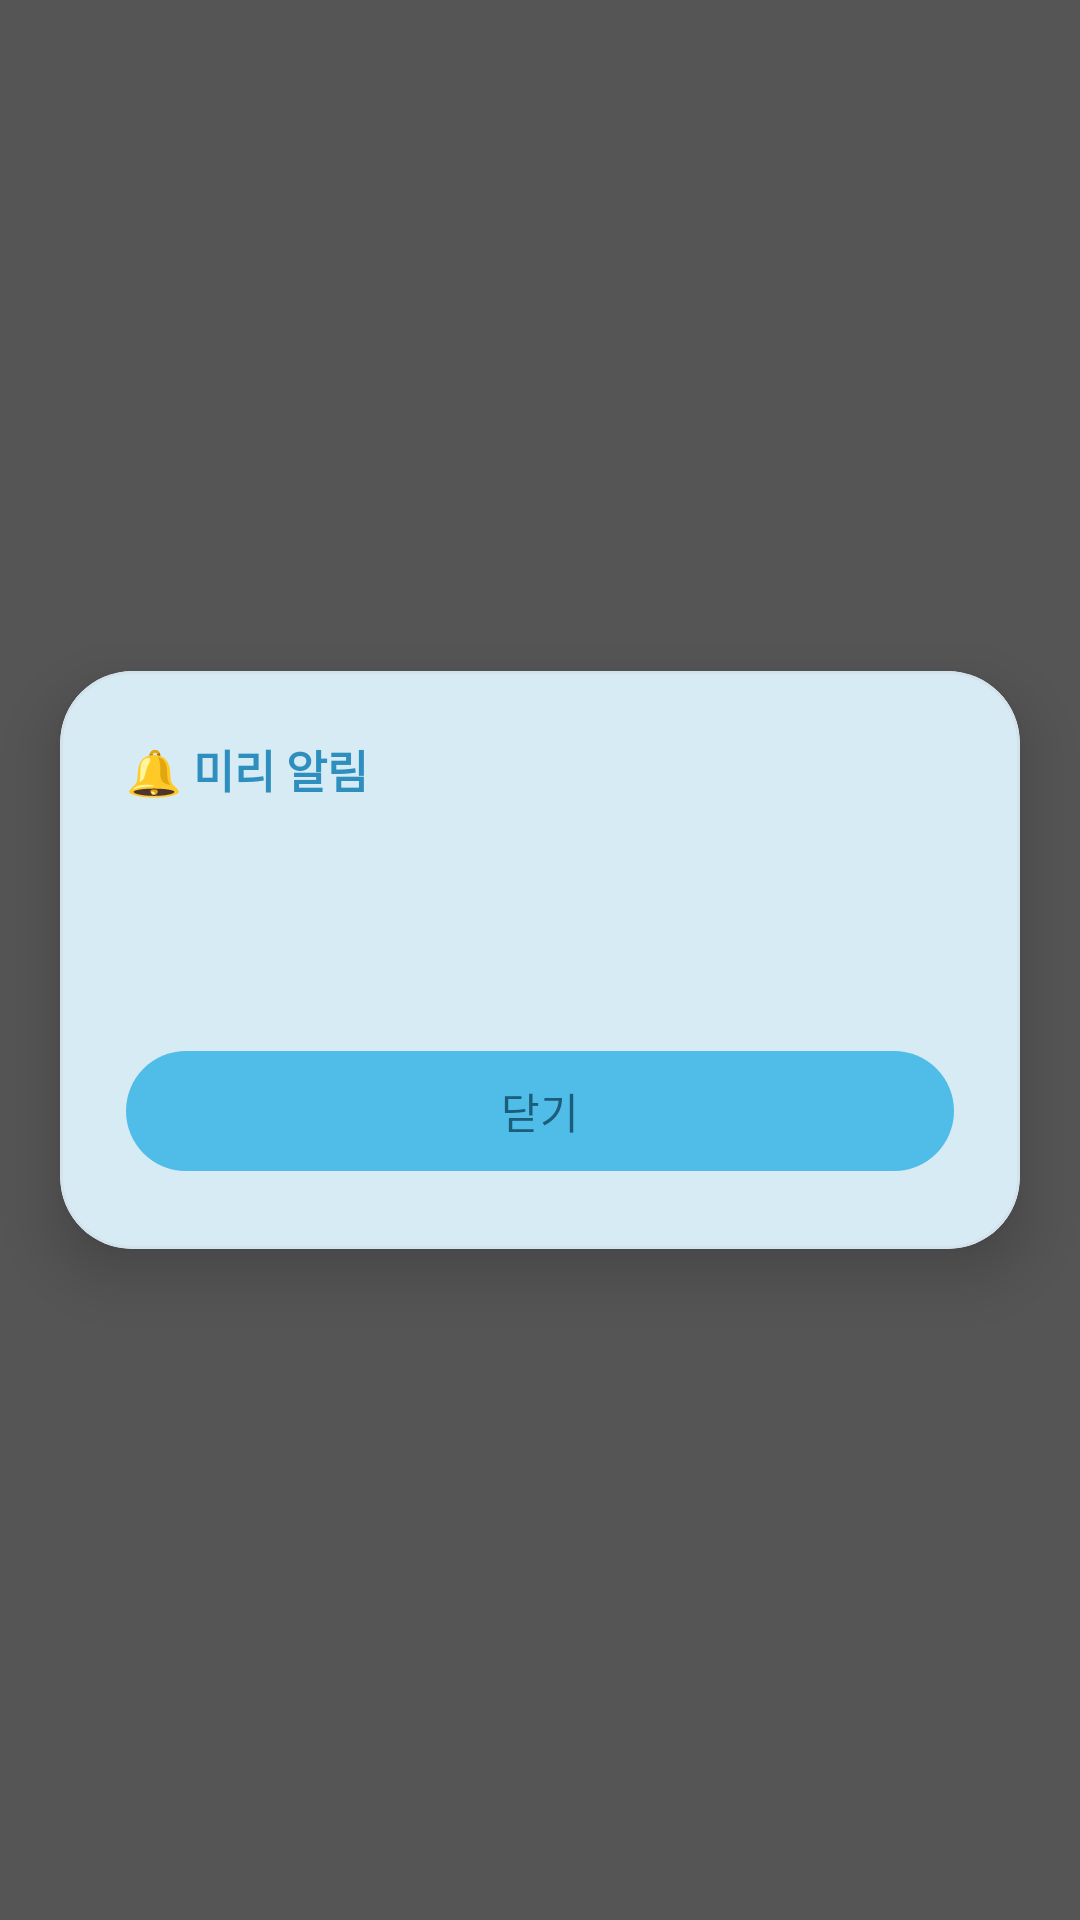

Produce the Android XML layout that renders to this screen, including the resource entries it uses.
<!-- AndroidManifest.xml: activity theme Theme.TodoLock.Popup -->
<!-- res/layout/activity_reminder_popup.xml -->
<?xml version="1.0" encoding="utf-8"?>
<FrameLayout xmlns:android="http://schemas.android.com/apk/res/android"
    xmlns:app="http://schemas.android.com/apk/res-auto"
    android:layout_width="match_parent"
    android:layout_height="match_parent">

    <View
        android:id="@+id/scrim"
        android:layout_width="match_parent"
        android:layout_height="match_parent"
        android:background="#AA000000" />

    <com.google.android.material.card.MaterialCardView
        android:layout_width="match_parent"
        android:layout_height="wrap_content"
        android:layout_gravity="center"
        android:layout_marginStart="20dp"
        android:layout_marginEnd="20dp"
        app:cardCornerRadius="24dp"
        app:cardElevation="12dp"
        app:rippleColor="@android:color/transparent"
        android:clickable="true"
        android:focusable="false">

        <LinearLayout
            android:layout_width="match_parent"
            android:layout_height="wrap_content"
            android:orientation="vertical"
            android:padding="22dp">

            <TextView
                android:layout_width="match_parent"
                android:layout_height="wrap_content"
                android:text="@string/reminder_heading"
                android:textSize="15sp"
                android:textStyle="bold"
                android:textColor="?attr/accentHeading" />

            <TextView
                android:id="@+id/tvText"
                android:layout_width="match_parent"
                android:layout_height="wrap_content"
                android:layout_marginTop="8dp"
                android:textSize="22sp"
                android:textStyle="bold" />

            <TextView
                android:id="@+id/tvWhen"
                android:layout_width="match_parent"
                android:layout_height="wrap_content"
                android:layout_marginTop="4dp"
                android:textSize="13sp"
                android:alpha="0.65" />

            
            <TextView
                android:id="@+id/tvMemo"
                android:layout_width="match_parent"
                android:layout_height="wrap_content"
                android:layout_marginTop="12dp"
                android:textSize="14sp"
                android:lineSpacingExtra="2dp"
                android:alpha="0.85"
                android:maxLines="6"
                android:ellipsize="end"
                android:visibility="gone" />

            
            
            <LinearLayout
                android:layout_width="match_parent"
                android:layout_height="wrap_content"
                android:orientation="horizontal"
                android:layout_marginTop="20dp">

                <com.google.android.material.button.MaterialButton
                    android:id="@+id/btnSnooze"
                    style="@style/Widget.TodoLock.Button.SkyOutlined"
                    android:layout_width="0dp"
                    android:layout_height="wrap_content"
                    android:layout_weight="1"
                    android:layout_marginEnd="8dp"
                    android:text="@string/snooze"
                    android:visibility="gone" />

                <com.google.android.material.button.MaterialButton
                    android:id="@+id/btnLater"
                    style="@style/Widget.TodoLock.Button.Sky"
                    android:layout_width="0dp"
                    android:layout_height="wrap_content"
                    android:layout_weight="1"
                    android:text="@string/close" />
            </LinearLayout>
        </LinearLayout>
    </com.google.android.material.card.MaterialCardView>
</FrameLayout>
<!-- resources referenced by this layout -->
<resources>
  <string name="close">닫기</string>
  <string name="reminder_heading">🔔 미리 알림</string>
  <string name="snooze">5분 뒤 다시</string>
  <style name="Widget.TodoLock.Button.Sky" parent="Widget.Material3.Button">
          <item name="backgroundTint">?attr/accentFill</item>
          <item name="android:textColor">?attr/onAccentFill</item>
          <item name="iconTint">?attr/onAccentFill</item>
          <item name="rippleColor">?attr/onAccentFill</item>
      </style>
  <style name="Widget.TodoLock.Button.SkyOutlined" parent="Widget.Material3.Button.OutlinedButton">
          <item name="strokeColor">?attr/accentStroke</item>
          <item name="android:textColor">?attr/accentHeading</item>
          <item name="rippleColor">?attr/accentHeading</item>
      </style>
  <style name="Theme.TodoLock.Popup" parent="Theme.TodoLock">
          <item name="android:windowIsTranslucent">true</item>
          <item name="android:windowBackground">@android:color/transparent</item>
          <item name="android:windowContentOverlay">@null</item>
          <item name="android:windowAnimationStyle">@android:style/Animation.Dialog</item>
          <item name="android:statusBarColor">@android:color/transparent</item>
          <item name="android:navigationBarColor">@android:color/transparent</item>
      </style>
  <color name="md_primary">#2489B8</color>
  <color name="md_on_primary">#FFFFFF</color>
  <color name="md_primary_container">#DCF2FE</color>
  <color name="md_on_primary_container">#1B5673</color>
  <color name="md_secondary">#4E616D</color>
  <color name="md_on_secondary">#FFFFFF</color>
  <color name="md_secondary_container">#D1E5F4</color>
  <color name="md_on_secondary_container">#0A1E28</color>
  <color name="md_tertiary">#5F5B7D</color>
  <color name="md_on_tertiary">#FFFFFF</color>
  <color name="md_tertiary_container">#E5DEFF</color>
  <color name="md_on_tertiary_container">#1B1736</color>
  <color name="md_error">#BA1A1A</color>
  <color name="md_on_error">#FFFFFF</color>
  <color name="md_error_container">#FFDAD6</color>
  <color name="md_on_error_container">#410002</color>
  <color name="md_background">#F4FBFF</color>
  <color name="md_on_background">#2C3A42</color>
  <color name="md_surface">#F4FBFF</color>
  <color name="md_on_surface">#2C3A42</color>
  <color name="md_surface_variant">#E3EEF5</color>
  <color name="md_on_surface_variant">#5A6B75</color>
  <color name="md_outline">#9BB0BC</color>
  <color name="md_outline_variant">#D3E2EB</color>
  <color name="md_inverse_surface">#2E3133</color>
  <color name="md_inverse_on_surface">#EFF1F3</color>
  <color name="md_inverse_primary">#83CFFF</color>
  <color name="md_surface_dim">#DDEBF4</color>
  <color name="md_surface_bright">#FBFDFF</color>
  <color name="md_surface_container_lowest">#FFFFFF</color>
  <color name="md_surface_container_low">#F9FCFF</color>
  <color name="md_surface_container">#EFF8FE</color>
  <color name="md_surface_container_high">#E7F4FD</color>
  <color name="md_surface_container_highest">#DEEFFB</color>
  <color name="sky_bright">#4FBDE8</color>
  <color name="on_sky_bright">#1B5D7A</color>
  <color name="sky_stroke">#7FC9EC</color>
  <color name="sky_heading">#2E8FBF</color>
  <style name="Theme.TodoLock.PickerDialog" parent="android:Theme.DeviceDefault.Light.Dialog.Alert">
          <item name="android:colorAccent">?attr/accentHeading</item>
          <item name="android:buttonBarButtonStyle">@style/Widget.TodoLock.PickerDialogButton</item>
          
          <item name="android:windowMinWidthMajor">0%</item>
          <item name="android:windowMinWidthMinor">0%</item>
      </style>
  <style name="Widget.TodoLock.PickerDialogButton" parent="android:Widget.DeviceDefault.Button.Borderless.Colored">
          <item name="android:textColor">?attr/accentHeading</item>
      </style>
</resources>
